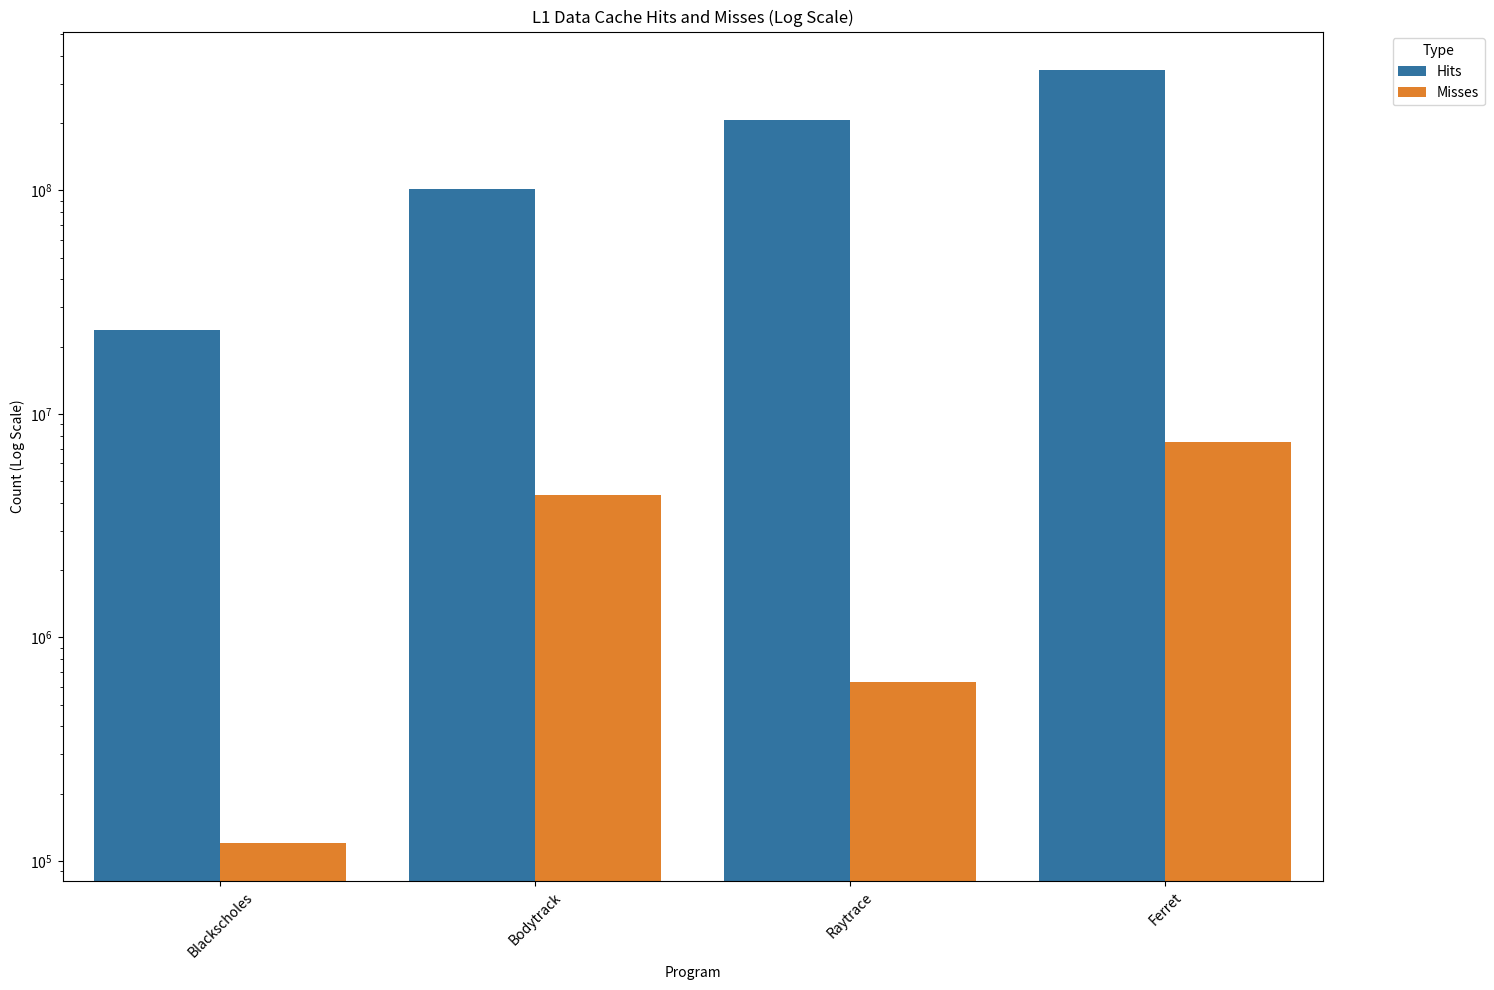
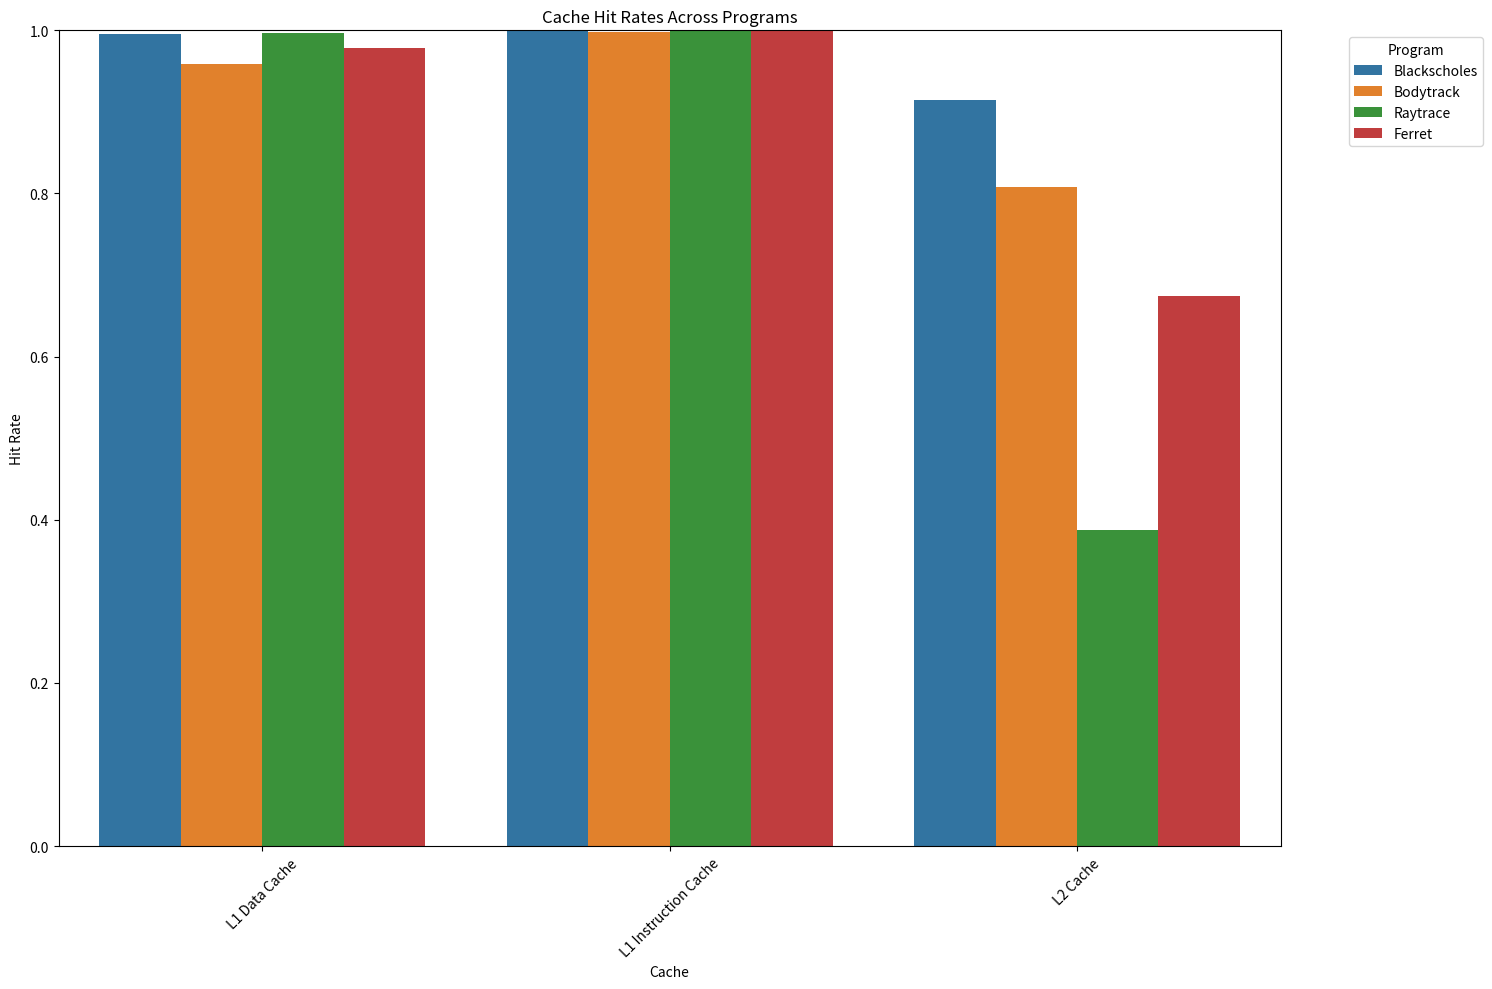
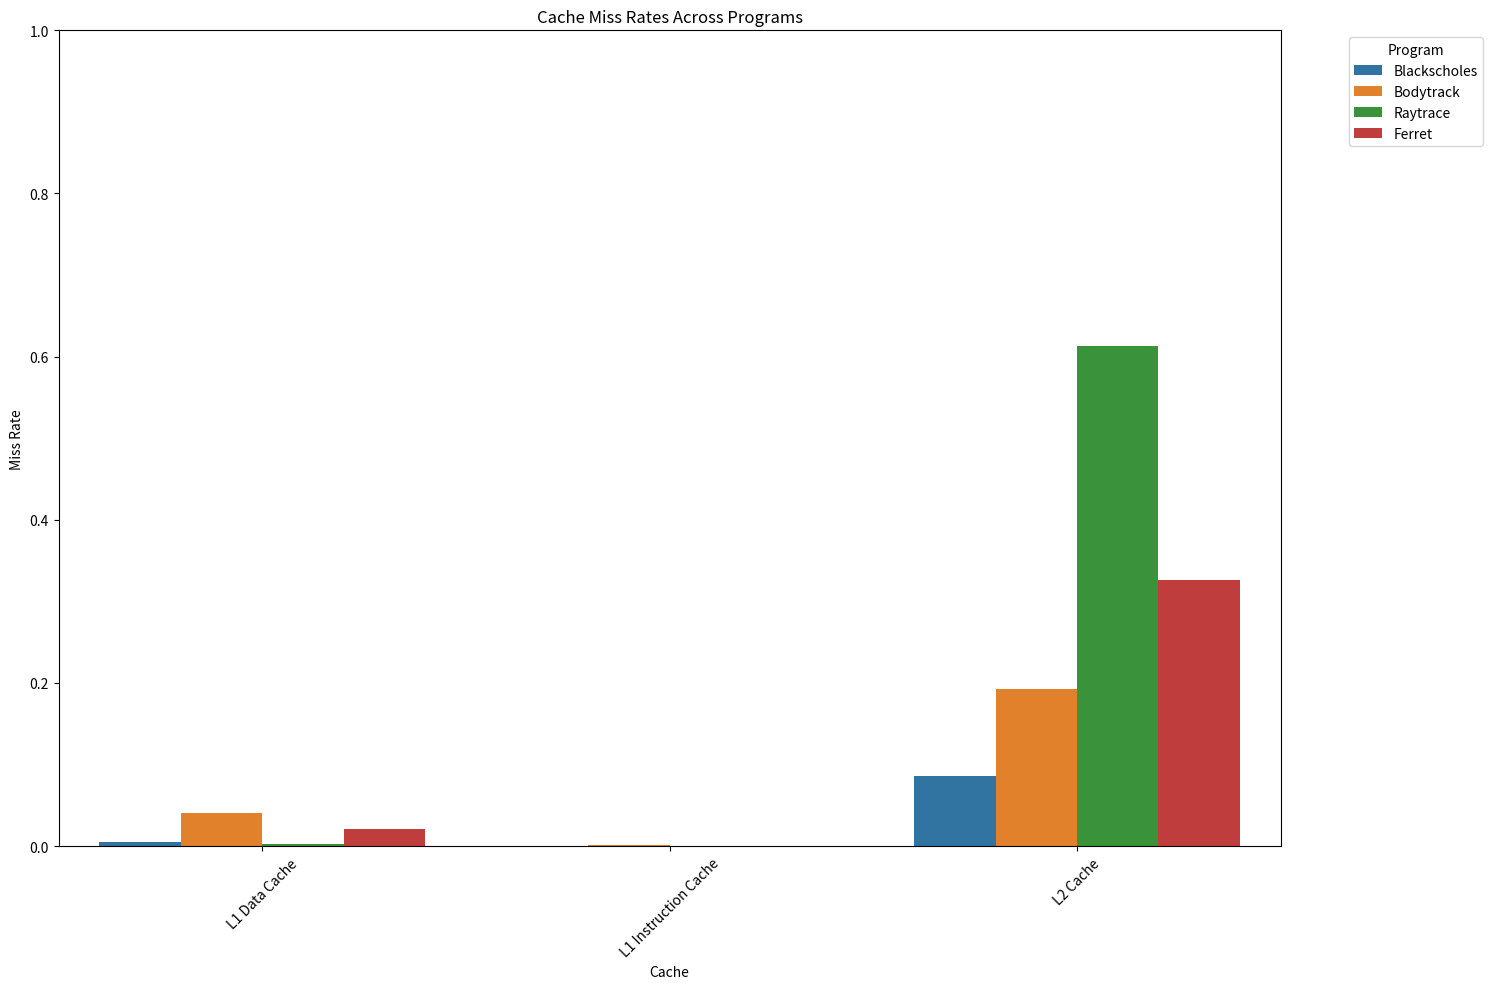

Python code for these plots, in order:
import matplotlib.pyplot as plt
import pandas as pd
import seaborn as sns

# Data from the simulation stats.txt file
data = {
    'Cache': ['L1 Data Cache', 'L1 Instruction Cache', 'L2 Cache']*4,
    'Program': ['Blackscholes']*3 + ['Bodytrack']*3 + ['Raytrace']*3 + ['Ferret']*3,
    'Hits': [23619581, 104400728, 228757, 101626401,
            566534708, 8228805, 206150686, 734515833,
            622715, 345413355, 1398278583, 9870900],
    'Misses': [120565, 8545, 21376, 4344974, 1069825,
            1958802, 630979, 158547, 986326, 7471206,
            481755, 4769344],
    'Accesses': [23740146, 104409273, 250133, 105971375,
                567604533, 10187607, 206781665, 734674380,
                1609041, 352884561, 1398760338, 14640244],
    'Hit Rate': [0.994921472, 0.999918159, 0.914541464, 0.958998607,
                0.998115193, 0.807726977, 0.996948574, 0.999784194,
                0.387010026, 0.978828187, 0.999655584, 0.674230566],
    'Miss Rate': [0.005078528, 0.0000818414, 0.085458536, 0.041001393,
                0.001884807, 0.192273023, 0.003051426, 0.000215806,
                0.612989974, 0.021171813, 0.000344416, 0.325769434]
}

# Function to plot a bar chart
def plot_bar_chart(dataframe, x, y, hue, title, y_label, y_scale=None, y_lim=None, rotation=45):
    plt.figure(figsize=(15, 10))
    sns.barplot(x=x, y=y, hue=hue, data=dataframe)
    plt.title(title)
    plt.ylabel(y_label)
    if y_scale:
        plt.yscale(y_scale)
    if y_lim:
        plt.ylim(y_lim)
    plt.xticks(rotation=rotation)
    plt.legend(title=hue, bbox_to_anchor=(1.05, 1), loc='upper left')
    plt.tight_layout()
    plt.show()

# Convert to a DataFrame
df = pd.DataFrame(data)

# Separate dataframes for hits/misses and rates for easier plotting
df_hits_misses = df[['Cache', 'Program', 'Hits', 'Misses']].melt(id_vars=['Cache', 'Program'], var_name='Type', value_name='Count')
df_rates = df[['Cache', 'Program', 'Hit Rate', 'Miss Rate']].melt(id_vars=['Cache', 'Program'], var_name='Type', value_name='Rate')

# Bar chart for Hits and Misses with Log Scale
plot_bar_chart(
    dataframe=df_hits_misses[df_hits_misses['Cache'] == 'L1 Data Cache'],
    x='Program',
    y='Count',
    hue='Type',
    title='L1 Data Cache Hits and Misses (Log Scale)',
    y_label='Count (Log Scale)',
    y_scale='log'
)

# Bar chart for Hit Rates
plot_bar_chart(
    dataframe=df_rates[df_rates['Type'] == 'Hit Rate'],
    x='Cache',
    y='Rate',
    hue='Program',
    title='Cache Hit Rates Across Programs',
    y_label='Hit Rate',
    y_lim=(0, 1)
)

# Bar chart for Miss Rates
plot_bar_chart(
    dataframe=df_rates[df_rates['Type'] == 'Miss Rate'],
    x='Cache',
    y='Rate',
    hue='Program',
    title='Cache Miss Rates Across Programs',
    y_label='Miss Rate',
    y_lim=(0, 1)
)
